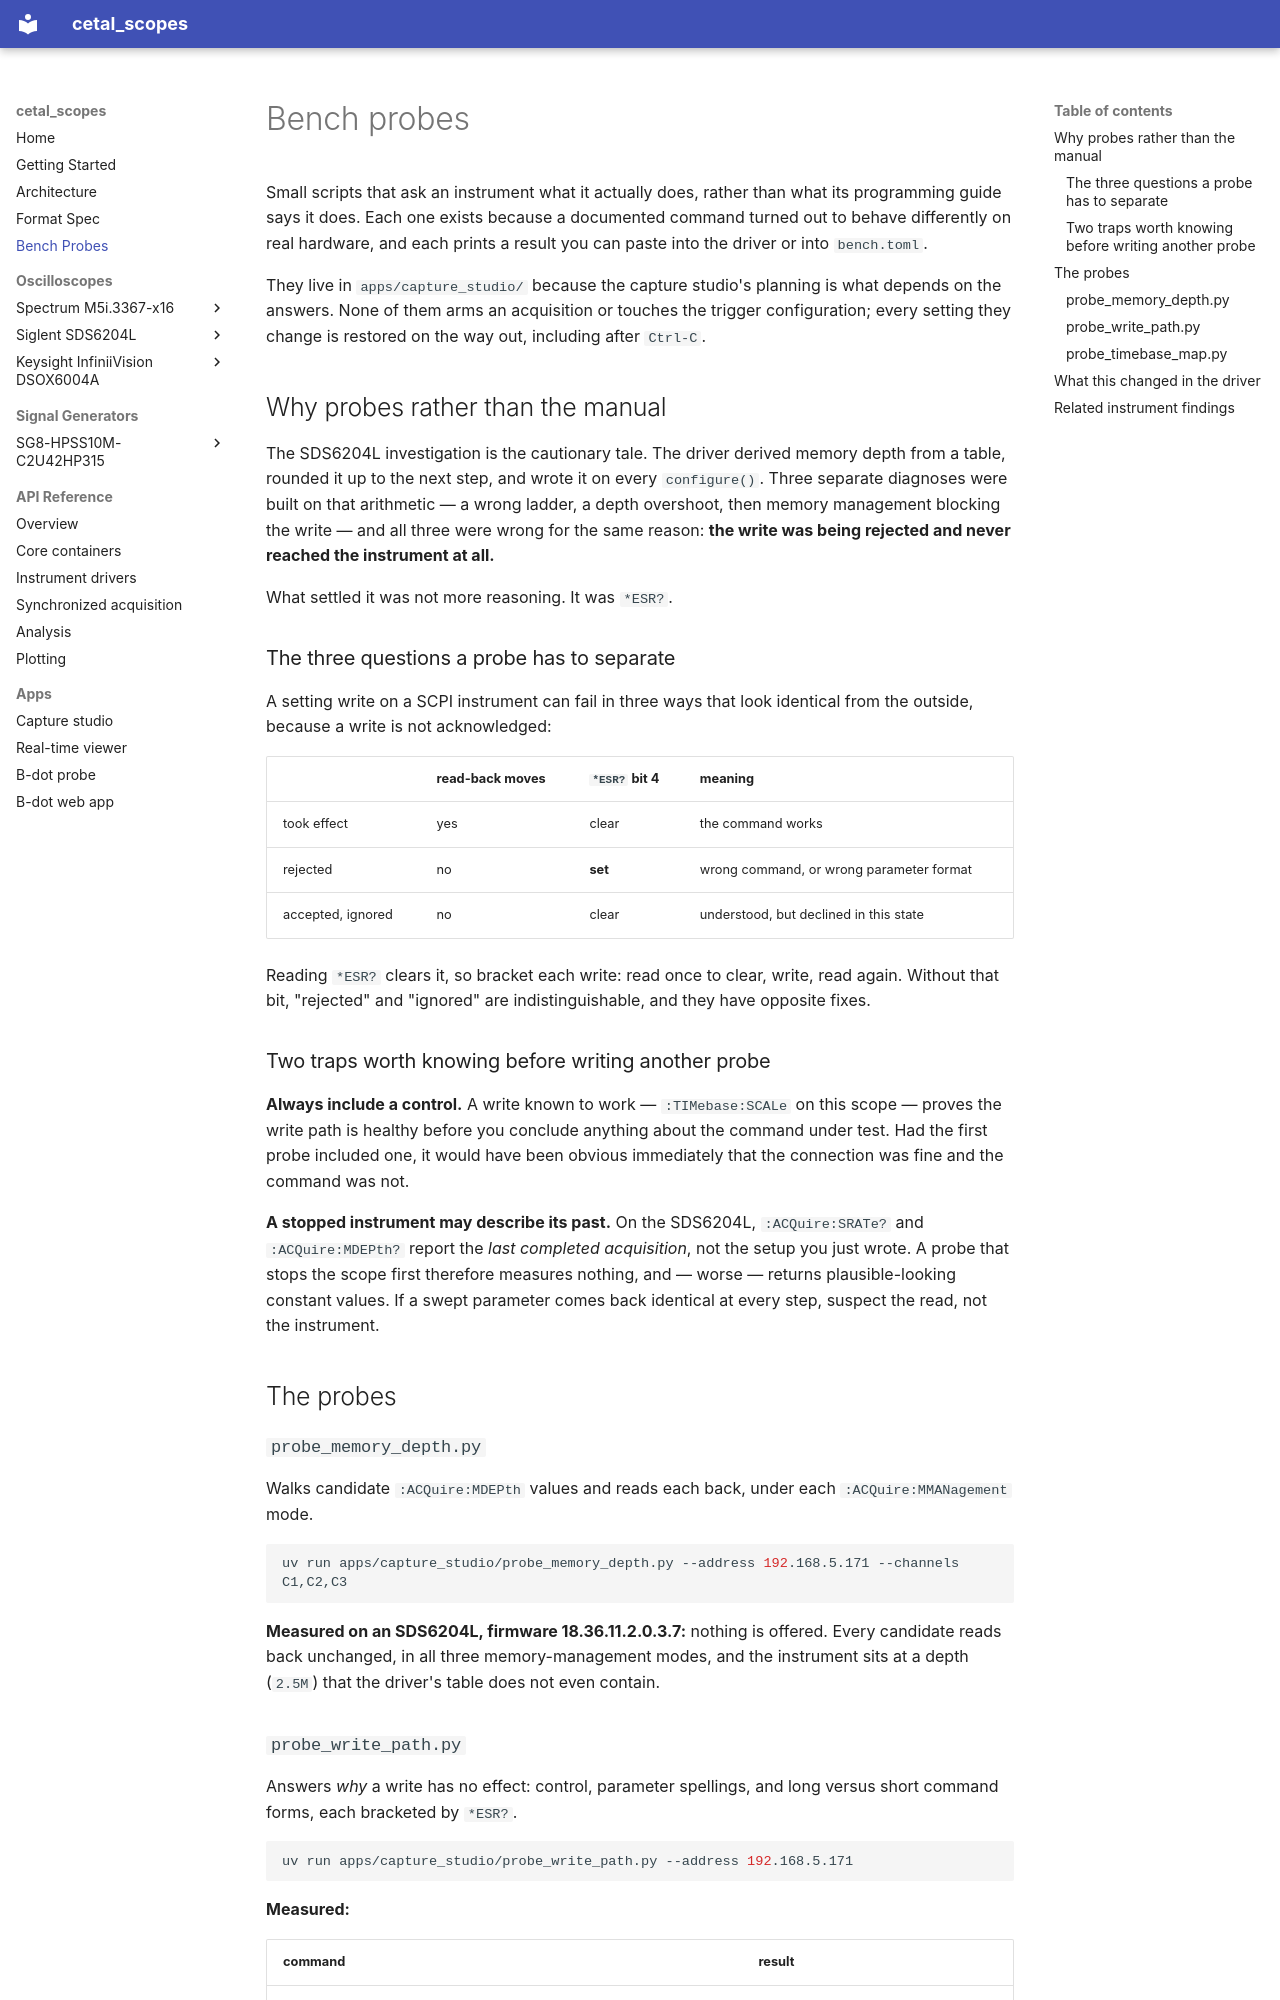

repository: paulrauecker/cetal_scopes · page: bench-probes/index.html · generator: mkdocs

# Bench probes

Small scripts that ask an instrument what it actually does, rather than what
its programming guide says it does. Each one exists because a documented
command turned out to behave differently on real hardware, and each prints a
result you can paste into the driver or into `bench.toml`.

They live in `apps/capture_studio/` because the capture studio's planning is
what depends on the answers. None of them arms an acquisition or touches the
trigger configuration; every setting they change is restored on the way out,
including after `Ctrl-C`.

## Why probes rather than the manual

The SDS6204L investigation is the cautionary tale. The driver derived memory
depth from a table, rounded it up to the next step, and wrote it on every
`configure()`. Three separate diagnoses were built on that arithmetic — a
wrong ladder, a depth overshoot, then memory management blocking the write —
and all three were wrong for the same reason: **the write was being rejected
and never reached the instrument at all.**

What settled it was not more reasoning. It was `*ESR?`.

### The three questions a probe has to separate

A setting write on a SCPI instrument can fail in three ways that look
identical from the outside, because a write is not acknowledged:

| | read-back moves | `*ESR?` bit 4 | meaning |
|---|---|---|---|
| took effect | yes | clear | the command works |
| rejected | no | **set** | wrong command, or wrong parameter format |
| accepted, ignored | no | clear | understood, but declined in this state |

Reading `*ESR?` clears it, so bracket each write: read once to clear, write,
read again. Without that bit, "rejected" and "ignored" are indistinguishable,
and they have opposite fixes.

### Two traps worth knowing before writing another probe

**Always include a control.** A write known to work — `:TIMebase:SCALe` on
this scope — proves the write path is healthy before you conclude anything
about the command under test. Had the first probe included one, it would have
been obvious immediately that the connection was fine and the command was not.

**A stopped instrument may describe its past.** On the SDS6204L,
`:ACQuire:SRATe?` and `:ACQuire:MDEPth?` report the *last completed
acquisition*, not the setup you just wrote. A probe that stops the scope
first therefore measures nothing, and — worse — returns plausible-looking
constant values. If a swept parameter comes back identical at every step,
suspect the read, not the instrument.

## The probes

### `probe_memory_depth.py`

Walks candidate `:ACQuire:MDEPth` values and reads each back, under each
`:ACQuire:MMANagement` mode.

```bash
uv run apps/capture_studio/probe_memory_depth.py --address 192.168.5.171 --channels C1,C2,C3
```

**Measured on an SDS6204L, firmware 18.36.11.2.0.3.7:** nothing is offered.
Every candidate reads back unchanged, in all three memory-management modes,
and the instrument sits at a depth (`2.5M`) that the driver's table does not
even contain.
